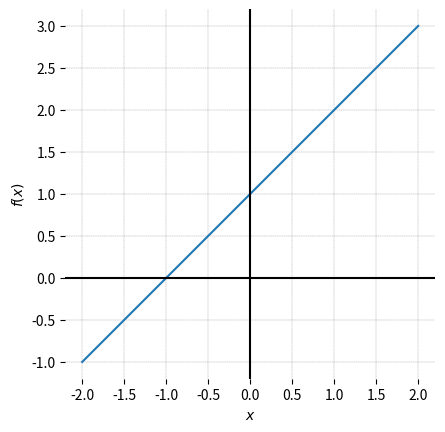
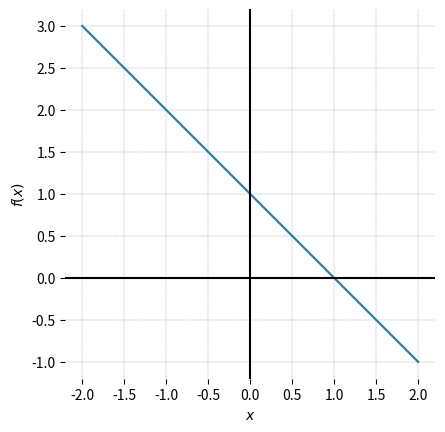
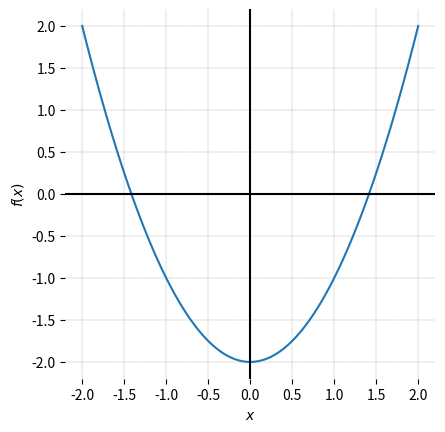
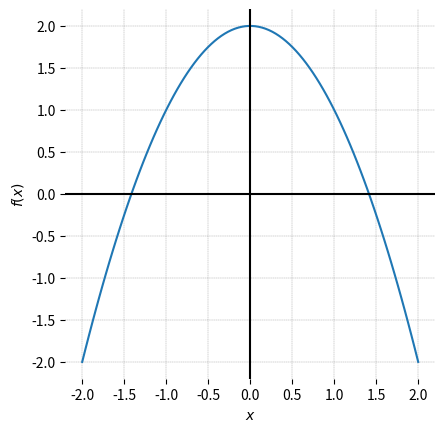
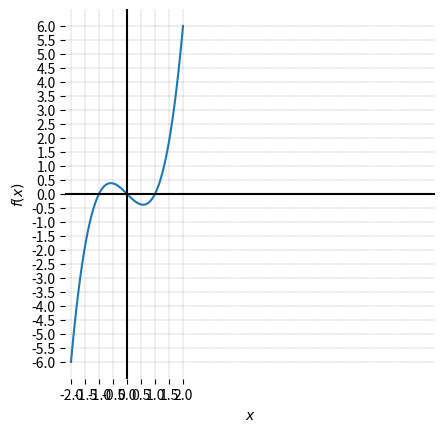
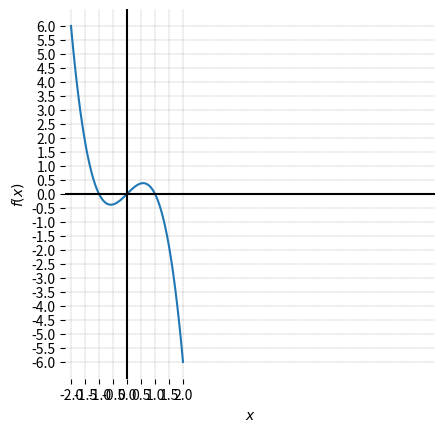

Reproduce these figures in Python, in order.




# Bk3_Ch11_01

import numpy as np
import matplotlib.pyplot as plt

w_array = np.array([1/5,1/4,1/3,1/2,1,2,3,4,5])
x_array = np.linspace(-2,2,100)

ww, xx = np.meshgrid(w_array,x_array)

b = 0 # y intercept
ff = ww*xx + b

fig, ax = plt.subplots()

colors = plt.cm.jet(np.linspace(0,1,len(w_array)))

for i in np.linspace(1,len(w_array),len(w_array)):
    plt.plot(x_array,ff[:,int(i)-1],
             color = colors[int(i)-1],
             label = '$w_1 = {lll:.2f}$'.format(lll = w_array[int(i)-1]))

plt.xlabel('x')
plt.ylabel('f(x)')
plt.legend()
plt.xticks(np.arange(-2, 2.5, step=0.5))
plt.yticks(np.arange(-2, 2.5,  step=0.5))
plt.axis('scaled')
ax.set_xlim(-2,2)
ax.set_ylim(-2,2)
ax.spines['top'].set_visible(False)
ax.spines['right'].set_visible(False)
ax.spines['bottom'].set_visible(False)
ax.spines['left'].set_visible(False)
ax.grid(linestyle='--', linewidth=0.25, color=[0.5,0.5,0.5])










# Bk3_Ch11_02

import numpy as np
import matplotlib.pyplot as plt

a_array = np.linspace(1,6,6)
x_array = np.linspace(-2,2,100)

aa, xx = np.meshgrid(a_array,x_array)
ww = aa*xx**2

fig, ax = plt.subplots()

colors = plt.cm.jet(np.linspace(0,1,6))

for i in np.linspace(1,6,6):
    plt.plot(x_array,ww[:,int(i)-1],
             color = colors[int(i)-1],
             label = '$a = {lll:.0f}$'.format(lll = a_array[int(i)-1]))

plt.xlabel('x'); plt.ylabel('f(x)')
plt.legend()
plt.xticks(np.arange(-2, 2.5, step=0.5)); plt.yticks(np.arange(0, 4.5,  step=0.5))
plt.axis('scaled')
ax.set_xlim(-2,2); ax.set_ylim(0,4)
ax.spines['top'].set_visible(False)
ax.spines['right'].set_visible(False)
ax.spines['bottom'].set_visible(False)
ax.spines['left'].set_visible(False)
ax.grid(linestyle='--', linewidth=0.25, color=[0.5,0.5,0.5])






# Bk3_Ch11_03

import math
import numpy as np
from matplotlib import pyplot as plt

x = np.linspace(-2,2,100);

def plot_curve(x, y):

    fig, ax = plt.subplots()

    plt.xlabel("$\it{x}$")
    plt.ylabel("$\it{f}(\it{x})$")
    plt.plot(x, y, linewidth = 1.5)
    plt.axhline(y=0, color='k', linewidth = 1.5)
    plt.axvline(x=0, color='k', linewidth = 1.5)
    ax.grid(linestyle='--', linewidth=0.25, color=[0.5,0.5,0.5])
    plt.axis('equal')
    plt.xticks(np.arange(-2, 2.5, step=0.5))
    plt.yticks(np.arange(y.min(), y.max() + 0.5, step=0.5))
    ax.set_xlim(x.min(),x.max())
    ax.set_ylim(y.min(),y.max())
    ax.spines['top'].set_visible(False)
    ax.spines['right'].set_visible(False)
    ax.spines['bottom'].set_visible(False)
    ax.spines['left'].set_visible(False)
    plt.axis('square')

#%% plot linear, quadratic, and cubic functions

plt.close('all')

# linear function
y = x + 1;
plot_curve(x, y)

# linear function
y = -x + 1;
plot_curve(x, y)

# quadratic function, parabola opens upwards
# y = np.power(x,2) - 2;
y = x**2 - 2;
plot_curve(x, y)

# quadratic function, parabola opens downwards
# y = -np.power(x,2) + 2;
y = -x**2 + 2;
plot_curve(x, y)

# cubic function
# y = np.power(x,3) - x;
y = x**3 - x;
plot_curve(x, y)

# cubic function
# y = -np.power(x,3) + x;
y = -x**3 + x;
plot_curve(x, y)





















































































































































































































































































